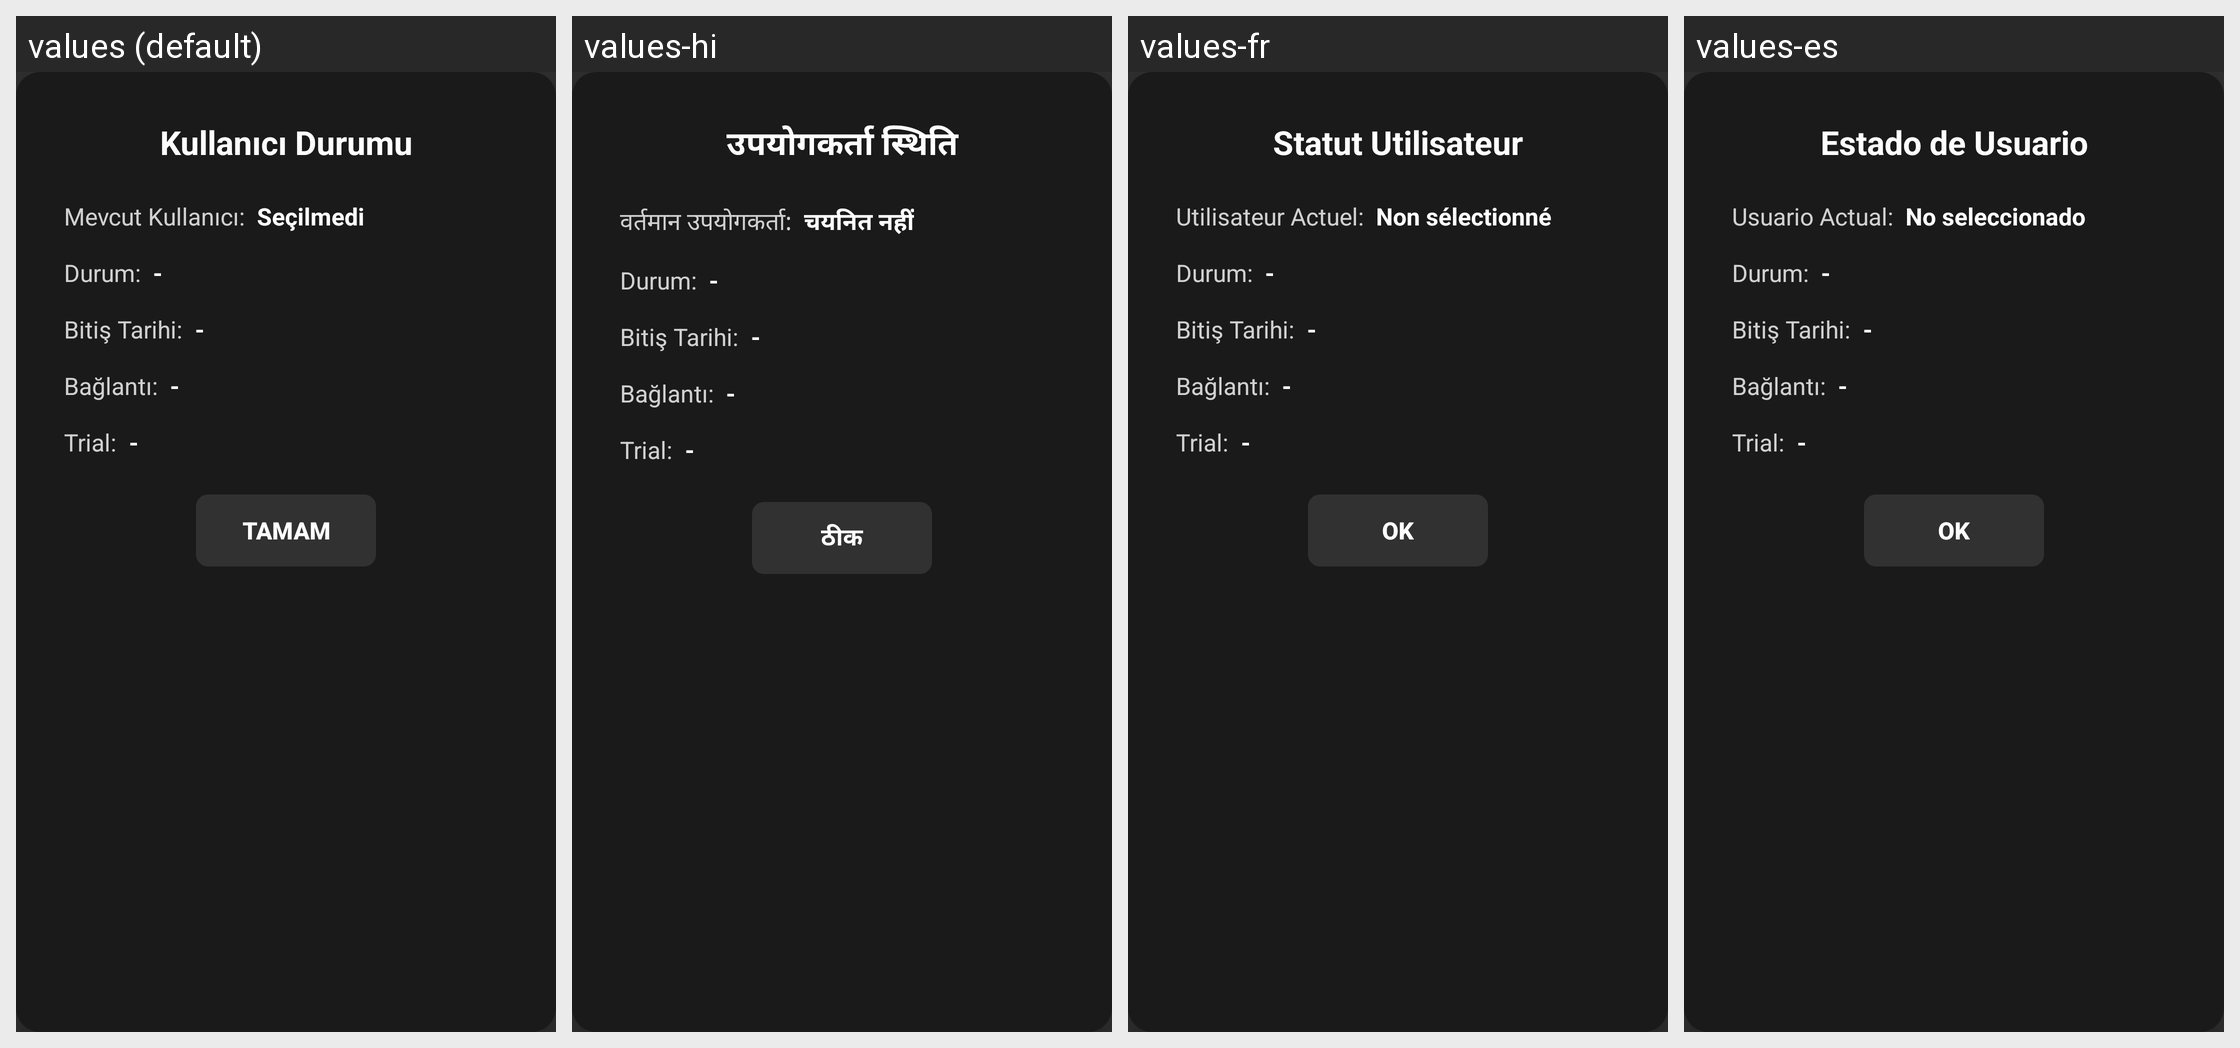

Locale-by-locale string values for the Android screen shown in this grid:
Android screen res/layout/dialog_user_status.xml rendered under 4 locales, left to right: values (default), values-hi, values-fr, values-es. Device: Nexus 5 (rendered at 1080×1920; each locale shown at half size, 540×960, under a caption strip naming it); theme Theme.Leanback.
Other locales in the repository, not shown: values-en, values-in, values-ja, values-pt, values-th, values-tr.
Strings drawn on this screen, with the default value and each locale's value (text and hints the layout hard-codes, and strings that could not be matched under every locale, appear in the picture but are not listed):

settings_user_status
  values: Kullanıcı Durumu
  values-hi: उपयोगकर्ता स्थिति
  values-fr: Statut Utilisateur
  values-es: Estado de Usuario

current_user_section_title
  values: Mevcut Kullanıcı:
  values-hi: वर्तमान उपयोगकर्ता:
  values-fr: Utilisateur Actuel:
  values-es: Usuario Actual:

current_user_placeholder
  values: Seçilmedi
  values-hi: चयनित नहीं
  values-fr: Non sélectionné
  values-es: No seleccionado

ok
  values: Tamam
  values-hi: ठीक
  values-fr: OK
  values-es: OK
